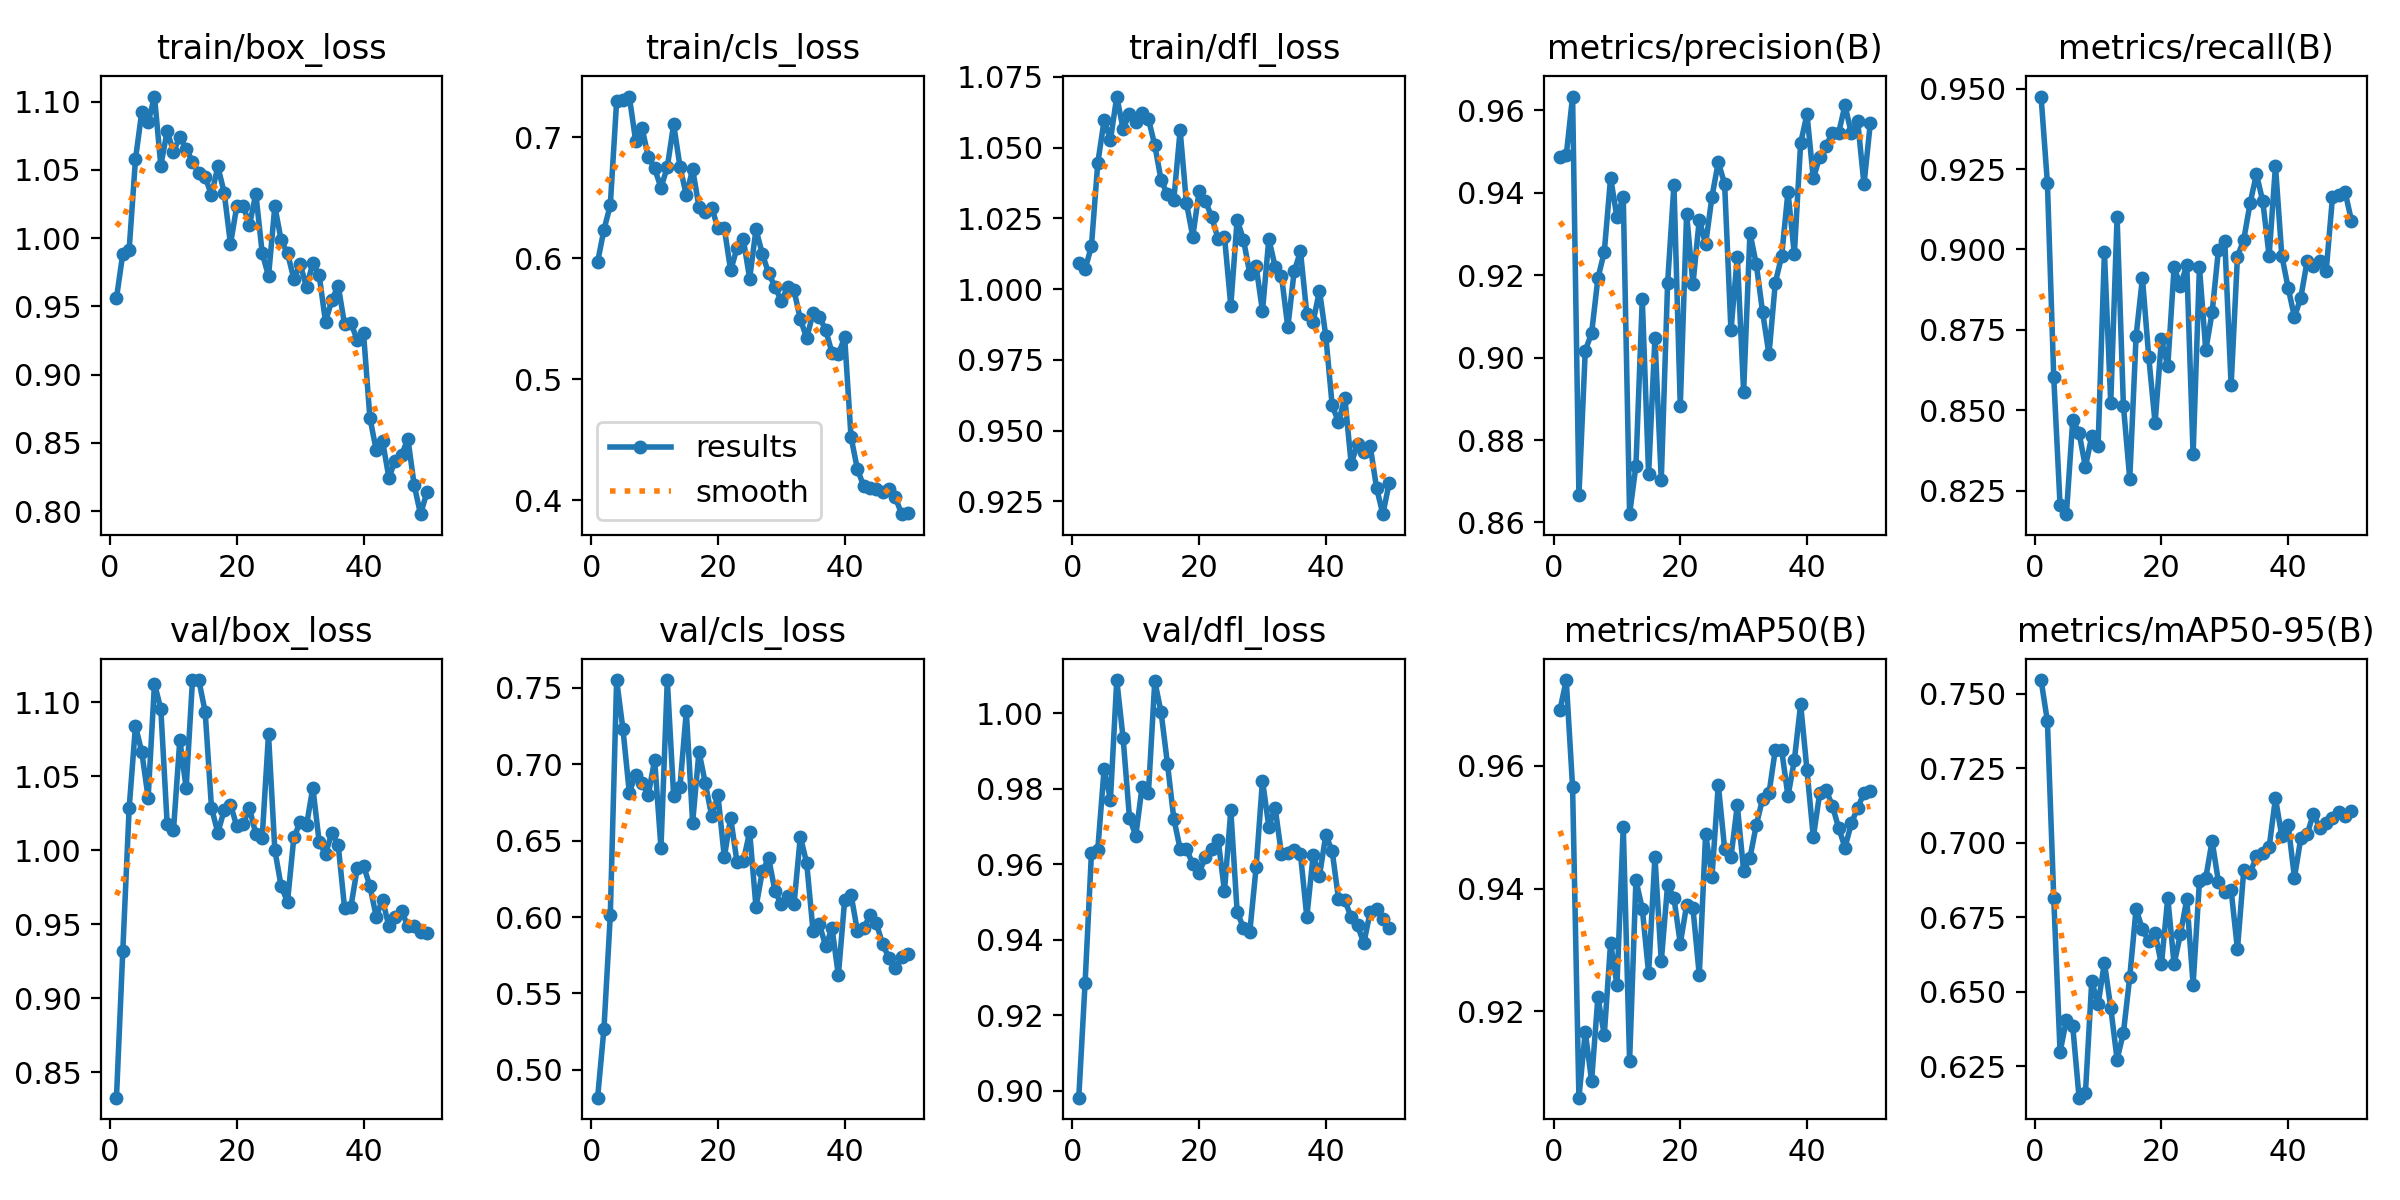

Source data for this figure (header and first rows):
epoch, time, train/box_loss, train/cls_loss, train/dfl_loss, metrics/precision(B), metrics/recall(B), metrics/mAP50(B), metrics/mAP50-95(B), val/box_loss, val/cls_loss, val/dfl_loss, lr/pg0, lr/pg1, lr/pg2
1, 6.378, 0.9561, 0.5968, 1.009, 0.9488, 0.9475, 0.9691, 0.7546, 0.8327, 0.4818, 0.8981, 0.00027, 0.00027, 0.00027
2, 12.78, 0.9885, 0.6235, 1.007, 0.9491, 0.9207, 0.974, 0.7408, 0.932, 0.5269, 0.9286, 0.0005368, 0.0005368, 0.0005368
3, 18.44, 0.9913, 0.6437, 1.015, 0.9634, 0.8604, 0.9566, 0.6816, 1.028, 0.601, 0.9629, 0.0007926, 0.0007926, 0.0007926
4, 24.23, 1.058, 0.7295, 1.045, 0.8666, 0.8205, 0.9059, 0.6297, 1.084, 0.7551, 0.9639, 0.0007835, 0.0007835, 0.0007835
5, 30.41, 1.093, 0.7304, 1.06, 0.9017, 0.8177, 0.9166, 0.6406, 1.066, 0.7229, 0.9852, 0.000767, 0.000767, 0.000767
6, 36.37, 1.085, 0.7334, 1.053, 0.9059, 0.847, 0.9086, 0.6384, 1.036, 0.6815, 0.9771, 0.0007505, 0.0007505, 0.0007505
7, 42.43, 1.104, 0.6971, 1.068, 0.9193, 0.843, 0.9223, 0.6144, 1.113, 0.6933, 1.009, 0.000734, 0.000734, 0.000734
8, 48.36, 1.053, 0.7077, 1.057, 0.9256, 0.8324, 0.9161, 0.6159, 1.096, 0.688, 0.9934, 0.0007175, 0.0007175, 0.0007175
9, 54.31, 1.078, 0.6836, 1.062, 0.9436, 0.842, 0.9312, 0.6535, 1.018, 0.68, 0.9724, 0.0007011, 0.0007011, 0.0007011
10, 60.33, 1.063, 0.674, 1.059, 0.9341, 0.839, 0.9242, 0.6457, 1.013, 0.7029, 0.9675, 0.0006846, 0.0006846, 0.0006846
11, 66.34, 1.074, 0.6582, 1.062, 0.9389, 0.8992, 0.9501, 0.6597, 1.074, 0.6454, 0.9806, 0.0006681, 0.0006681, 0.0006681
12, 72.22, 1.066, 0.6752, 1.06, 0.862, 0.8523, 0.9118, 0.6446, 1.042, 0.7551, 0.979, 0.0006516, 0.0006516, 0.0006516
13, 78.24, 1.056, 0.7106, 1.051, 0.8738, 0.9101, 0.9414, 0.6272, 1.115, 0.6795, 1.009, 0.0006351, 0.0006351, 0.0006351
14, 84.35, 1.047, 0.6757, 1.038, 0.9142, 0.8514, 0.9367, 0.6362, 1.115, 0.6852, 1, 0.0006186, 0.0006186, 0.0006186
15, 90.48, 1.045, 0.6519, 1.034, 0.8716, 0.8287, 0.9262, 0.655, 1.094, 0.7347, 0.9866, 0.0006021, 0.0006021, 0.0006021
16, 96.89, 1.031, 0.6736, 1.032, 0.9048, 0.8731, 0.9452, 0.6778, 1.029, 0.6619, 0.9721, 0.0005856, 0.0005856, 0.0005856
17, 102.8, 1.052, 0.6422, 1.056, 0.8703, 0.8911, 0.9281, 0.6709, 1.012, 0.7082, 0.964, 0.0005691, 0.0005691, 0.0005691
18, 109, 1.033, 0.638, 1.03, 0.9181, 0.8666, 0.9406, 0.6669, 1.027, 0.6876, 0.964, 0.0005526, 0.0005526, 0.0005526
19, 115.1, 0.9956, 0.6418, 1.019, 0.9418, 0.846, 0.9385, 0.6697, 1.031, 0.6662, 0.96, 0.0005361, 0.0005361, 0.0005361
20, 121.1, 1.024, 0.6248, 1.035, 0.8882, 0.872, 0.931, 0.6591, 1.016, 0.6796, 0.9577, 0.0005196, 0.0005196, 0.0005196
21, 126.8, 1.024, 0.6247, 1.031, 0.9349, 0.8637, 0.9373, 0.6815, 1.018, 0.6392, 0.9619, 0.0005031, 0.0005031, 0.0005031
22, 132.8, 1.01, 0.5898, 1.025, 0.9178, 0.8944, 0.9368, 0.6592, 1.028, 0.6649, 0.9639, 0.0004866, 0.0004866, 0.0004866
23, 138.7, 1.033, 0.6082, 1.018, 0.9335, 0.8887, 0.9258, 0.6694, 1.011, 0.6361, 0.9665, 0.0004701, 0.0004701, 0.0004701
24, 144.5, 0.9892, 0.6156, 1.019, 0.9275, 0.8952, 0.9489, 0.681, 1.008, 0.6366, 0.9529, 0.0004537, 0.0004537, 0.0004537
25, 150.2, 0.972, 0.5831, 0.9942, 0.939, 0.8363, 0.9419, 0.6524, 1.078, 0.6557, 0.9742, 0.0004372, 0.0004372, 0.0004372
26, 156, 1.023, 0.6237, 1.025, 0.9475, 0.8945, 0.957, 0.687, 1, 0.6065, 0.9474, 0.0004207, 0.0004207, 0.0004207
27, 161.8, 0.9983, 0.6036, 1.017, 0.9421, 0.8687, 0.9465, 0.6881, 0.9755, 0.63, 0.9431, 0.0004042, 0.0004042, 0.0004042
28, 167.9, 0.989, 0.5874, 1.005, 0.9066, 0.8804, 0.9451, 0.7006, 0.9651, 0.6384, 0.9421, 0.0003877, 0.0003877, 0.0003877
29, 173.8, 0.9701, 0.5764, 1.008, 0.9244, 0.8999, 0.9536, 0.6868, 1.009, 0.617, 0.9592, 0.0003712, 0.0003712, 0.0003712
30, 179.9, 0.9808, 0.5644, 0.9923, 0.8918, 0.9027, 0.9429, 0.6834, 1.019, 0.6082, 0.9822, 0.0003547, 0.0003547, 0.0003547
31, 185.9, 0.9641, 0.5765, 1.018, 0.9303, 0.8578, 0.945, 0.6841, 1.017, 0.6139, 0.97, 0.0003382, 0.0003382, 0.0003382
32, 192, 0.9819, 0.5734, 1.008, 0.9226, 0.8978, 0.9504, 0.6643, 1.042, 0.6083, 0.9749, 0.0003217, 0.0003217, 0.0003217
33, 197.8, 0.9727, 0.5497, 1.005, 0.911, 0.9031, 0.9547, 0.6908, 1.005, 0.6527, 0.9626, 0.0003052, 0.0003052, 0.0003052
34, 203.7, 0.9387, 0.534, 0.9865, 0.9008, 0.9144, 0.9555, 0.6898, 0.9974, 0.6354, 0.9629, 0.0002887, 0.0002887, 0.0002887
35, 209.3, 0.9546, 0.5544, 1.006, 0.9182, 0.9234, 0.9626, 0.6954, 1.012, 0.5911, 0.9638, 0.0002722, 0.0002722, 0.0002722
36, 215, 0.9651, 0.5516, 1.013, 0.9246, 0.915, 0.9626, 0.6966, 1.004, 0.5956, 0.9626, 0.0002557, 0.0002557, 0.0002557
37, 220.5, 0.9369, 0.5406, 0.9912, 0.9402, 0.898, 0.9551, 0.6985, 0.9612, 0.5808, 0.946, 0.0002392, 0.0002392, 0.0002392
38, 226.2, 0.938, 0.522, 0.9886, 0.9251, 0.926, 0.9609, 0.7149, 0.9616, 0.5929, 0.9623, 0.0002227, 0.0002227, 0.0002227
39, 231.6, 0.9254, 0.5209, 0.9995, 0.9521, 0.8981, 0.9701, 0.7021, 0.9876, 0.5619, 0.957, 0.0002063, 0.0002063, 0.0002063
40, 237.4, 0.9303, 0.5345, 0.9833, 0.9591, 0.8881, 0.9593, 0.706, 0.9894, 0.6112, 0.9677, 0.0001898, 0.0001898, 0.0001898
41, 259.9, 0.8685, 0.4524, 0.959, 0.9435, 0.879, 0.9483, 0.6883, 0.9759, 0.6147, 0.9635, 0.0001733, 0.0001733, 0.0001733
42, 266.1, 0.8447, 0.4259, 0.953, 0.9486, 0.8851, 0.9555, 0.7015, 0.9551, 0.5911, 0.9508, 0.0001568, 0.0001568, 0.0001568
43, 272.1, 0.8515, 0.4118, 0.9617, 0.9514, 0.8964, 0.9561, 0.7028, 0.9666, 0.5928, 0.9505, 0.0001403, 0.0001403, 0.0001403
44, 278.3, 0.8246, 0.4103, 0.9384, 0.9545, 0.8948, 0.9535, 0.7098, 0.9486, 0.601, 0.9459, 0.0001238, 0.0001238, 0.0001238
45, 284.4, 0.8369, 0.4093, 0.9452, 0.9545, 0.8964, 0.9499, 0.7049, 0.955, 0.5959, 0.9438, 0.0001073, 0.0001073, 0.0001073
46, 290.5, 0.841, 0.4065, 0.9425, 0.9613, 0.8932, 0.9467, 0.7066, 0.9591, 0.5821, 0.9391, 9.0797e-05, 9.0797e-05, 9.0797e-05
47, 296.7, 0.8531, 0.4095, 0.9446, 0.9544, 0.9162, 0.9506, 0.7083, 0.9484, 0.5732, 0.9474, 7.43036e-05, 7.43036e-05, 7.43036e-05
48, 302.9, 0.8189, 0.4024, 0.9299, 0.9574, 0.9169, 0.9532, 0.7102, 0.9486, 0.5665, 0.9482, 5.78102e-05, 5.78102e-05, 5.78102e-05
49, 308.8, 0.7978, 0.3886, 0.9205, 0.9421, 0.9178, 0.9555, 0.7088, 0.9447, 0.5738, 0.9454, 4.13168e-05, 4.13168e-05, 4.13168e-05
50, 314.8, 0.8137, 0.3895, 0.9315, 0.9569, 0.9089, 0.9559, 0.7107, 0.9437, 0.5761, 0.9432, 2.48234e-05, 2.48234e-05, 2.48234e-05
